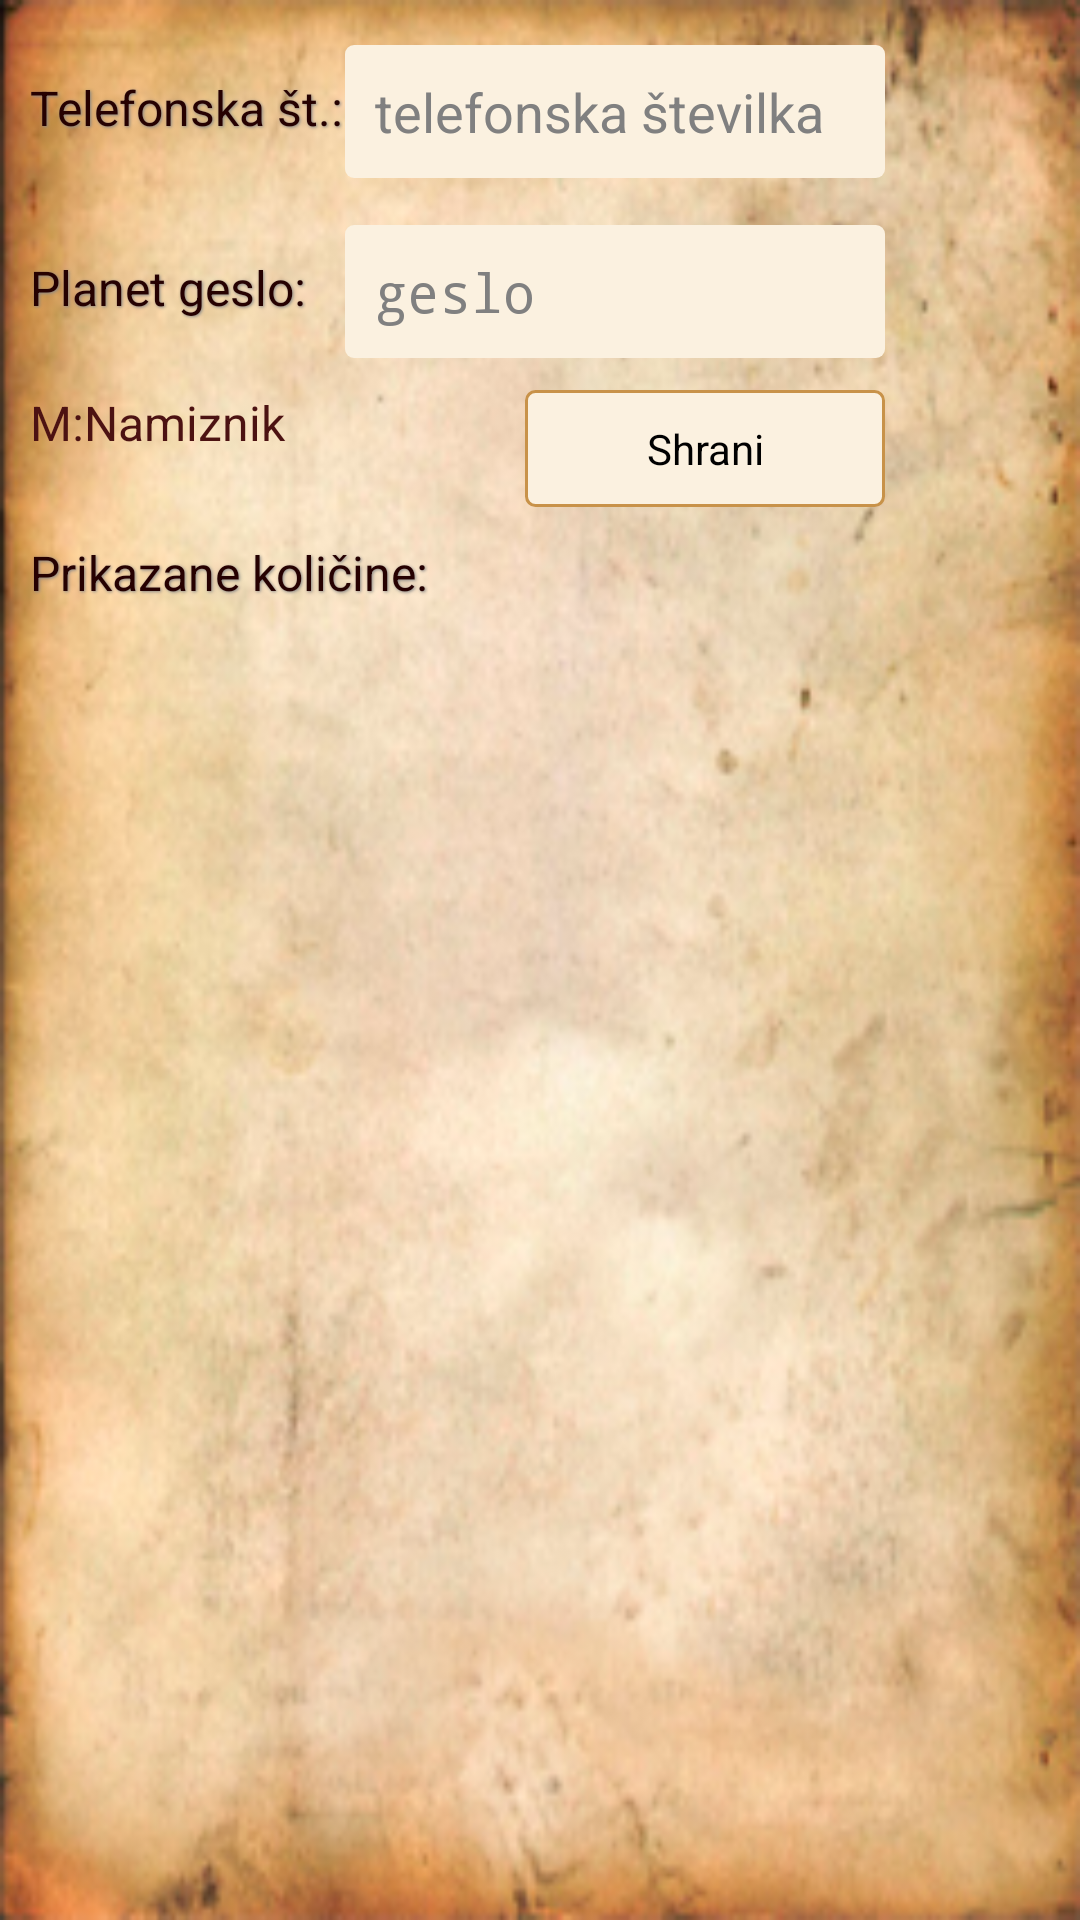

Here is an Android app screen rendered from its layout file. Give the layout XML and the strings, colors and styles it references.
<!-- AndroidManifest.xml: activity theme PorabaTheme -->
<!-- res/layout/settings.xml -->
<?xml version="1.0" encoding="utf-8"?>
<RelativeLayout xmlns:android="http://schemas.android.com/apk/res/android"
    android:layout_width="fill_parent"
    android:layout_height="fill_parent"
    android:orientation="vertical"
    android:background="@drawable/oldpaper">

    <TextView
        android:id="@+id/textView1"
        android:layout_width="wrap_content"
        android:layout_height="wrap_content"
        android:layout_marginLeft="10dp"
        android:layout_marginTop="25dp"
        android:shadowColor="#868686"
        android:shadowDx="1"
        android:shadowDy="1"
        android:shadowRadius="2"
        android:text="Telefonska št.:"
        android:textColor="#260101"
        android:textSize="16sp" />

    <EditText
        android:id="@+id/telStSettings"
        android:layout_width="180dp"
        android:layout_height="wrap_content"
        android:layout_marginLeft="115dp"
        android:layout_marginTop="15dp"
        android:background="@drawable/vnos"
        android:hint="telefonska številka"
        android:inputType="phone"
        android:singleLine="true" />

    <TextView
        android:layout_width="wrap_content"
        android:layout_height="wrap_content"
        android:layout_marginLeft="10dp"
        android:layout_marginTop="85dp"
        android:shadowColor="#868686"
        android:shadowDx="1"
        android:shadowDy="1"
        android:shadowRadius="2"
        android:text="Planet geslo:"
        android:textColor="#260101"
        android:textSize="16sp" />

    <EditText
        android:id="@+id/gesloSettings"
        android:layout_width="180dp"
        android:layout_height="wrap_content"
        android:layout_marginLeft="115dp"
        android:layout_marginTop="75dp"
        android:background="@drawable/vnos"
        android:hint="geslo"
        android:inputType="textPassword"
        android:maxLines="1"
        android:singleLine="true" />

    <CheckBox
        android:id="@+id/mnamiznikMobile"
        android:layout_width="150dp"
        android:layout_height="wrap_content"
        android:layout_marginLeft="10dp"
        android:layout_marginTop="130dp"
        android:button="@drawable/check"
        android:text="M:Namiznik"
        android:textColor="#4c1212" />

    <Button
        android:id="@+id/shraniButtonSettings"
        android:layout_width="120dp"
        android:layout_height="wrap_content"
        android:layout_marginLeft="175dp"
        android:layout_marginTop="130dp"
        android:background="@drawable/gumb"
        android:text="Shrani" />

    <TextView
        android:id="@+id/settingsZakupljene"
        android:layout_width="wrap_content"
        android:layout_height="wrap_content"
        android:layout_marginLeft="10dp"
        android:layout_marginTop="180dp"
        android:shadowColor="#868686"
        android:shadowDx="1"
        android:shadowDy="1"
        android:shadowRadius="2"
        android:text="Prikazane količine:"
        android:textColor="#260101"
        android:textSize="16sp" />

    <ScrollView
        android:id="@+id/scrllvwNo1"
        android:layout_width="fill_parent"
        android:layout_height="wrap_content"
        android:layout_marginLeft="10dp"
        android:layout_marginTop="210dp" >

        <LinearLayout
            android:id="@+id/QuotasSettingsLayout"
            android:layout_width="wrap_content"
            android:layout_height="wrap_content"
            android:layout_marginLeft="20dp"
            android:orientation="vertical" />
    </ScrollView>

</RelativeLayout>
<!-- resources referenced by this layout -->
<resources>
  <!-- drawable check (drawable-hdpi) -->
  <?xml version="1.0" encoding="utf-8"?>
  <selector xmlns:android="http://schemas.android.com/apk/res/android">
      <item android:state_checked="true" android:state_focused="true" android:drawable="@drawable/btn_check_on" />
  	<item android:state_checked="false" android:state_focused="true" android:drawable="@drawable/btn_check_off" />
  	<item android:state_checked="false" android:drawable="@drawable/btn_check_off" />
  	<item android:state_checked="true" android:drawable="@drawable/btn_check_on" />
  </selector>
  <!-- drawable gumb (drawable-hdpi) -->
  <?xml version="1.0" encoding="utf-8"?>
  <selector
      xmlns:android="http://schemas.android.com/apk/res/android">
  
      <item android:state_pressed="true" >
          <shape>
          	<solid
          		android:color="#fbf1e0" />
          	 <stroke
                  android:width="1dp"
                  android:color="#c89249" />
              <corners
                  android:radius="3dp" />
              <padding
                  android:left="10dp"
                  android:top="10dp"
                  android:right="10dp"
                  android:bottom="10dp" />
          </shape>
      </item>
  
      <item android:state_focused="true" >
          <shape>
          	<solid
          		android:color="#fbf1e0" />
          	<stroke
                  android:width="1dp"
                  android:color="#c89249" />
              <corners
                  android:radius="3dp" />
              <padding
                  android:left="10dp"
                  android:top="10dp"
                  android:right="10dp"
                  android:bottom="10dp" />
          </shape>
      </item>
  
      <item>        
          <shape>
          	<solid
          		android:color="#fbf1e0" />
          	<stroke
                  android:width="1dp"
                  android:color="#c89249" />
              <corners
                  android:radius="3dp" />
              <padding
                  android:left="10dp"
                  android:top="10dp"
                  android:right="10dp"
                  android:bottom="10dp" />
          </shape>
      </item>
  </selector>
  <!-- drawable oldpaper: png bitmap (drawable-mdpi, 128158 bytes) -->
  <!-- drawable vnos (drawable) -->
  <?xml version="1.0" encoding="utf-8"?>
  <selector
      xmlns:android="http://schemas.android.com/apk/res/android">
  
      <item android:state_pressed="true" >
          <shape>
          	<solid
          		android:color="#fbf1e0" />
          	 <stroke
                  android:width="1dp"
                  android:color="#c89249" />
              <corners
                  android:radius="3dp" />
              <padding
                  android:left="10dp"
                  android:top="10dp"
                  android:right="10dp"
                  android:bottom="10dp" />
          </shape>
      </item>
  
      <item android:state_focused="true" >
          <shape>
          	<solid
          		android:color="#fbf1e0" />
          	<stroke
                  android:width="1dp"
                  android:color="#c89249" />
              <corners
                  android:radius="3dp" />
              <padding
                  android:left="10dp"
                  android:top="10dp"
                  android:right="10dp"
                  android:bottom="10dp" />
          </shape>
      </item>
  
      <item>        
          <shape>
          	<solid
          		android:color="#fbf1e0" />
              <corners
                  android:radius="3dp" />
              <padding
                  android:left="10dp"
                  android:top="10dp"
                  android:right="10dp"
                  android:bottom="10dp" />
          </shape>
      </item>
  </selector>
  <style name="PorabaTheme" parent="@android:style/Theme.NoTitleBar">
          <item name="android:windowContentOverlay">@null</item>
          <item name="android:windowBackground">@null</item>
      </style>
  <!-- drawable btn_check_on: png bitmap (drawable-hdpi, 1721 bytes) -->
</resources>
